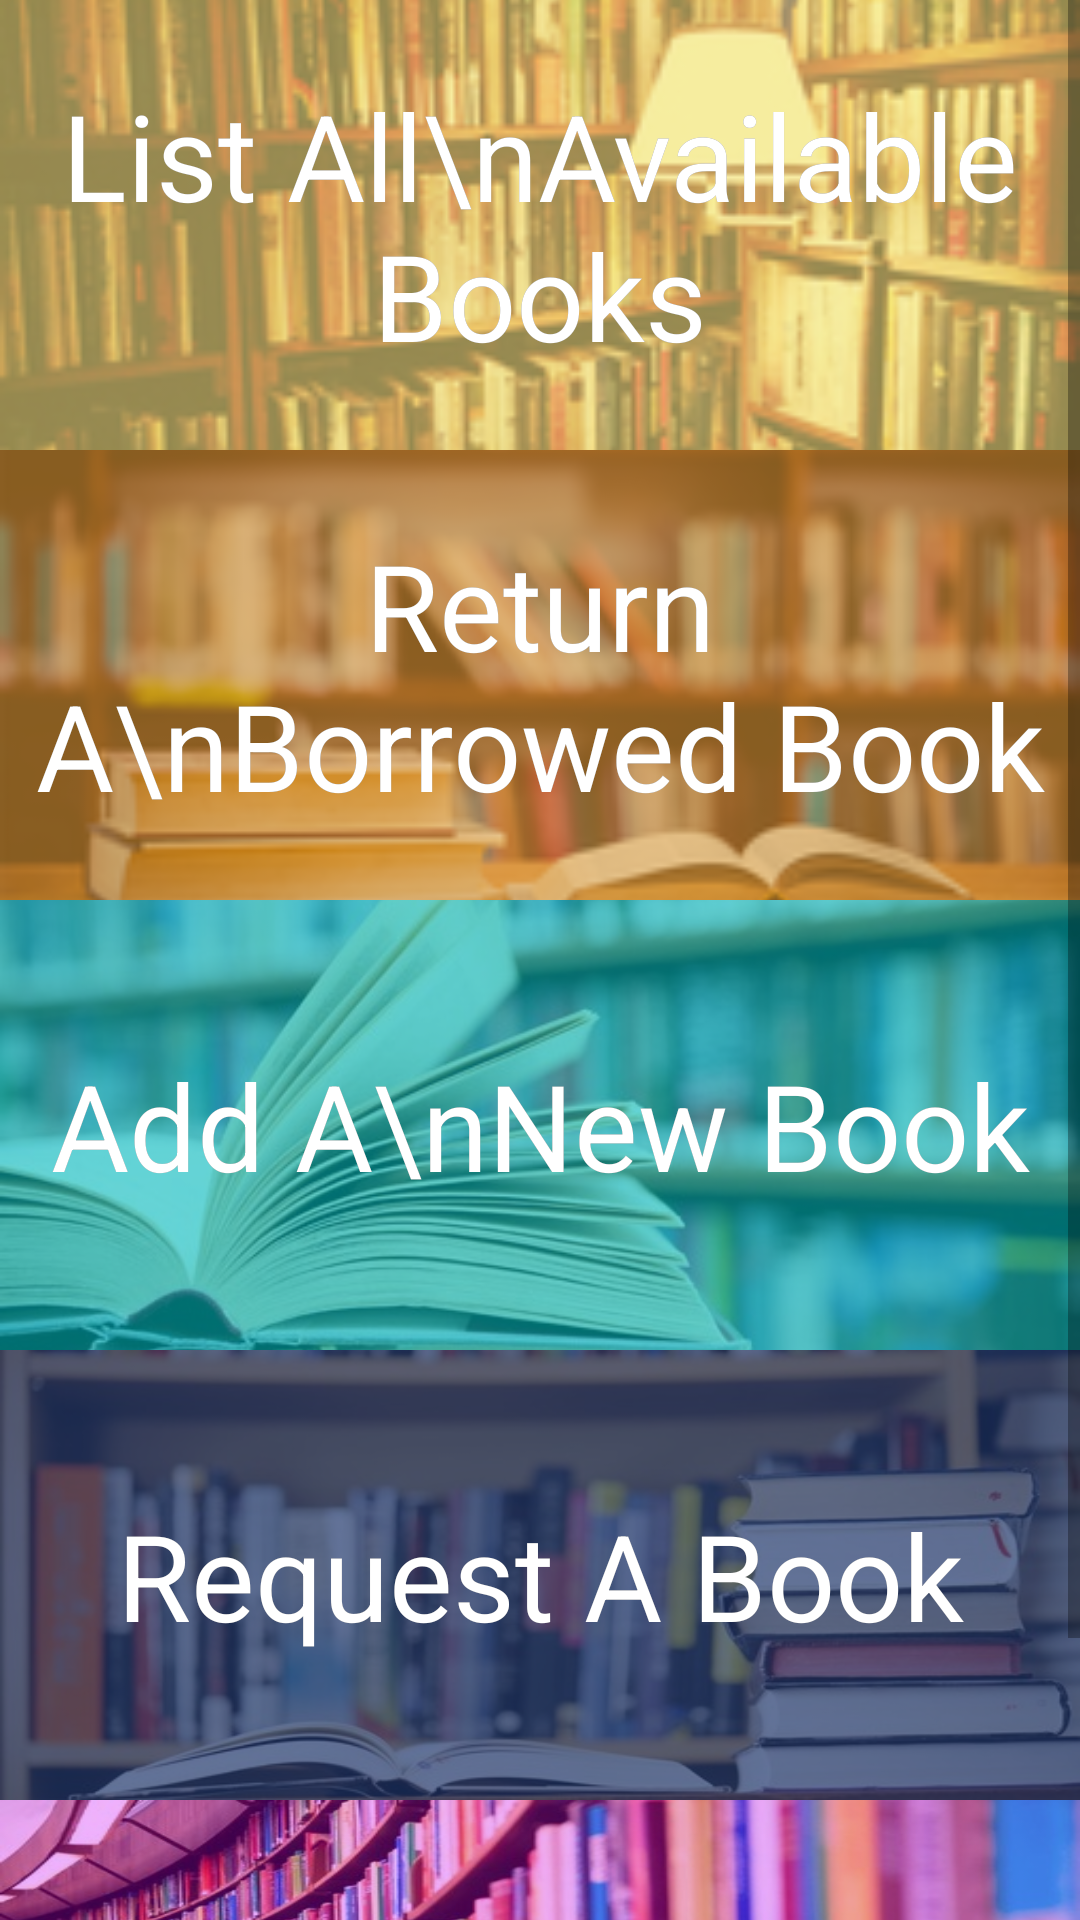

Produce the Android XML layout that renders to this screen, including the resource entries it uses.
<!-- AndroidManifest.xml: application theme AppTheme -->
<!-- res/layout/activity_home_screen.xml -->
<?xml version="1.0" encoding="utf-8"?>
<ScrollView
    xmlns:android="http://schemas.android.com/apk/res/android"
    xmlns:tools="http://schemas.android.com/tools"
    android:orientation="vertical"
    android:layout_width="match_parent"
    android:layout_height="match_parent">

    <LinearLayout
        android:layout_width="match_parent"
        android:layout_height="match_parent"
        android:orientation="vertical">

        <FrameLayout
            android:layout_width="match_parent"
            android:layout_height="wrap_content"
            android:id="@+id/frame_layout_1">
            <ImageView
                android:layout_width="match_parent"
                android:layout_height="150dp"
                android:scaleType="centerCrop"
                android:src="@drawable/back1" />
            <ImageView
                android:layout_width="match_parent"
                android:layout_height="150dp"
                android:alpha="0.6"
                android:background="#F5E36F"
                android:scaleType="fitXY" />

            <TextView
                android:id="@+id/label_1"
                android:layout_width="match_parent"
                android:layout_height="match_parent"
                android:gravity="center"
                android:text="List All\nAvailable Books"
                android:textAlignment="center"
                android:textColor="#3e3e3e"
                android:textSize="40sp" />
            <TextView
                android:id="@+id/dummy_1"
                android:layout_width="match_parent"
                android:layout_height="match_parent"
                android:gravity="center"
                android:text="List All\nAvailable Books"
                android:textAlignment="center"
                android:textColor="#ffffff "
                android:textSize="40sp" />
        </FrameLayout>
        <FrameLayout
            android:layout_width="match_parent"
            android:layout_height="wrap_content"
            android:id="@+id/frame_layout_2">
            <ImageView
                android:layout_width="match_parent"
                android:layout_height="150dp"
                android:scaleType="centerCrop"
                android:src="@drawable/back2" />
            <ImageView
                android:layout_width="match_parent"
                android:layout_height="150dp"
                android:alpha="0.5"
                android:background="#F19D2B"
                android:scaleType="fitXY" />
            <TextView
                android:layout_width="match_parent"
                android:layout_height="match_parent"
                android:gravity="center"
                android:id="@+id/label_2"
                android:text="Return A\nBorrowed Book"
                android:textAlignment="center"
                android:textColor="#3e3e3e"
                android:textSize="40sp" />
            <TextView
                android:id="@+id/dummy_2"
                android:layout_width="match_parent"
                android:layout_height="match_parent"
                android:gravity="center"
                android:text="Return A\nBorrowed Book"
                android:textAlignment="center"
                android:textColor="#ffffff "
                android:textSize="40sp" />

        </FrameLayout>
        <FrameLayout
            android:layout_width="match_parent"
            android:layout_height="wrap_content"
            android:id="@+id/frame_layout_3">
            <ImageView
                android:layout_width="match_parent"
                android:layout_height="150dp"
                android:scaleType="centerCrop"
                android:src="@drawable/back3" />
            <ImageView
                android:layout_width="match_parent"
                android:layout_height="150dp"
                android:alpha="0.6"
                android:background="#00B8BB"
                android:scaleType="fitXY" />
            <TextView
                android:layout_width="match_parent"
                android:layout_height="match_parent"
                android:gravity="center"
                android:id="@+id/label_3"
                android:text="Add A\nNew Book"
                android:textAlignment="center"
                android:textColor="#3e3e3e"
                android:textSize="40sp" />
            <TextView
                android:id="@+id/dummy_3"
                android:layout_width="match_parent"
                android:layout_height="match_parent"
                android:gravity="center"
                android:text="Add A\nNew Book"
                android:textAlignment="center"
                android:textColor="#ffffff "
                android:textSize="40sp" />

        </FrameLayout>
        <FrameLayout
            android:layout_width="match_parent"
            android:layout_height="wrap_content"
            android:id="@+id/frame_layout_4">
            <ImageView
                android:layout_width="match_parent"
                android:layout_height="150dp"
                android:scaleType="fitXY"
                android:src="@drawable/back4" />
            <ImageView
                android:layout_width="match_parent"
                android:layout_height="150dp"
                android:alpha="0.7"
                android:background="@color/top"
                android:scaleType="fitXY" />
            <TextView
                android:layout_width="match_parent"
                android:layout_height="match_parent"
                android:gravity="center"
                android:id="@+id/label_4"
                android:text="Request A Book"
                android:textAlignment="center"
                android:textColor="#3e3e3e"
                android:textSize="40sp" />
            <TextView
                android:id="@+id/dummy_4"
                android:layout_width="match_parent"
                android:layout_height="match_parent"
                android:gravity="center"
                android:text="Request A Book"
                android:textAlignment="center"
                android:textColor="#ffffff "
                android:textSize="40sp" />

        </FrameLayout>

        <FrameLayout
            android:layout_width="match_parent"
            android:layout_height="wrap_content"
            android:id="@+id/frame_layout_5">
            <ImageView
                android:layout_width="match_parent"
                android:layout_height="150dp"
                android:scaleType="fitXY"
                android:src="@drawable/back5" />
            <ImageView
                android:layout_width="match_parent"
                android:layout_height="150dp"
                android:alpha="0.3"
                android:background="#CD00FA"
                android:scaleType="fitXY" />
            <TextView
                android:layout_width="match_parent"
                android:layout_height="match_parent"
                android:gravity="center"
                android:id="@+id/label_5"
                android:text="Feedback"
                android:textAlignment="center"
                android:textColor="#3e3e3e"
                android:textSize="40sp" />
            <TextView
                android:id="@+id/dummy_5"
                android:layout_width="match_parent"
                android:layout_height="match_parent"
                android:gravity="center"
                android:text="Feedback"
                android:textAlignment="center"
                android:textColor="#ffffff "
                android:textSize="40sp" />

        </FrameLayout>

    </LinearLayout>
</ScrollView>
<!-- resources referenced by this layout -->
<resources>
  <color name="top">#1F366C</color>
  <!-- drawable back1: jpg bitmap (drawable, 37871 bytes) -->
  <!-- drawable back2: png bitmap (drawable, 36447 bytes) -->
  <!-- drawable back3: jpg bitmap (drawable, 42958 bytes) -->
  <!-- drawable back4: jpg bitmap (drawable, 55028 bytes) -->
  <!-- drawable back5: jpeg bitmap (drawable, 54610 bytes) -->
  <style name="AppTheme" parent="Theme.AppCompat.Light.NoActionBar">
              
              <item name="colorPrimary">#3F51B5</item>
              
              <item name="colorPrimaryDark">#303F9F</item>
              
              <item name="colorAccent">#FF4081</item>
          </style>
</resources>
